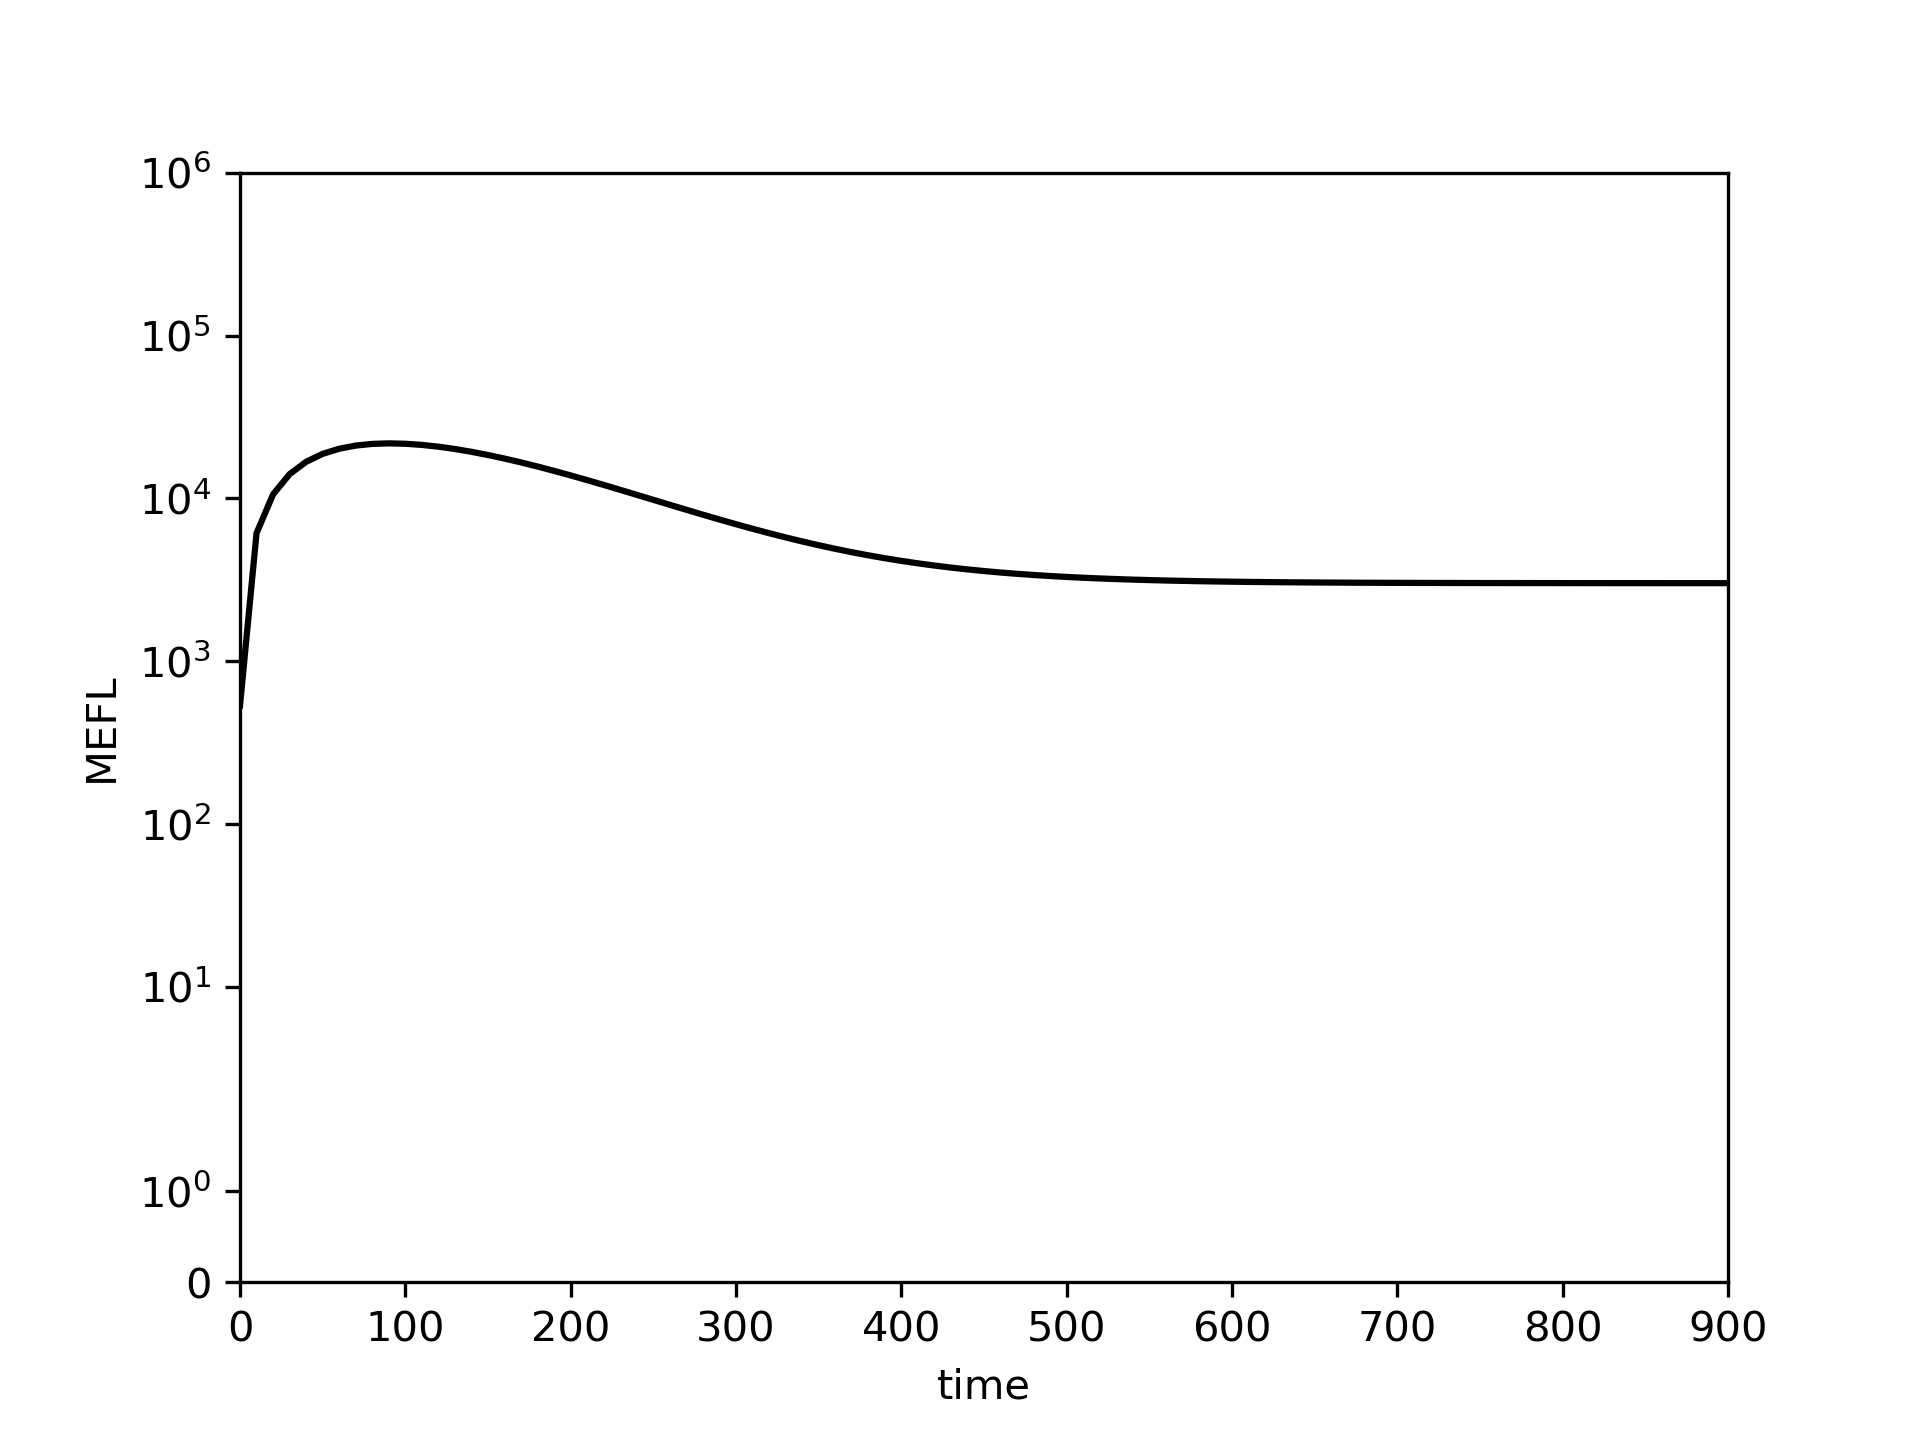

Source data for this figure (header and first rows):
0.0, 10.0, 20.0, 30.0, 40.0, 50.0, 60.0, 70.0, 80.0, 90.0, 100.0, 110.0, 120.0, 130.0, 140.0, 150.0, 160.0, 170.0, 180.0, 190.0, 200.0, 210.0, 220.0, 230.0
534.8, 6119, 10586, 14094, 16786, 18786, 20199, 21118, 21625, 21788, 21669, 21320, 20789, 20116, 19336, 18480, 17574, 16641, 15698, 14761, 13843, 12953, 12100, 11288
